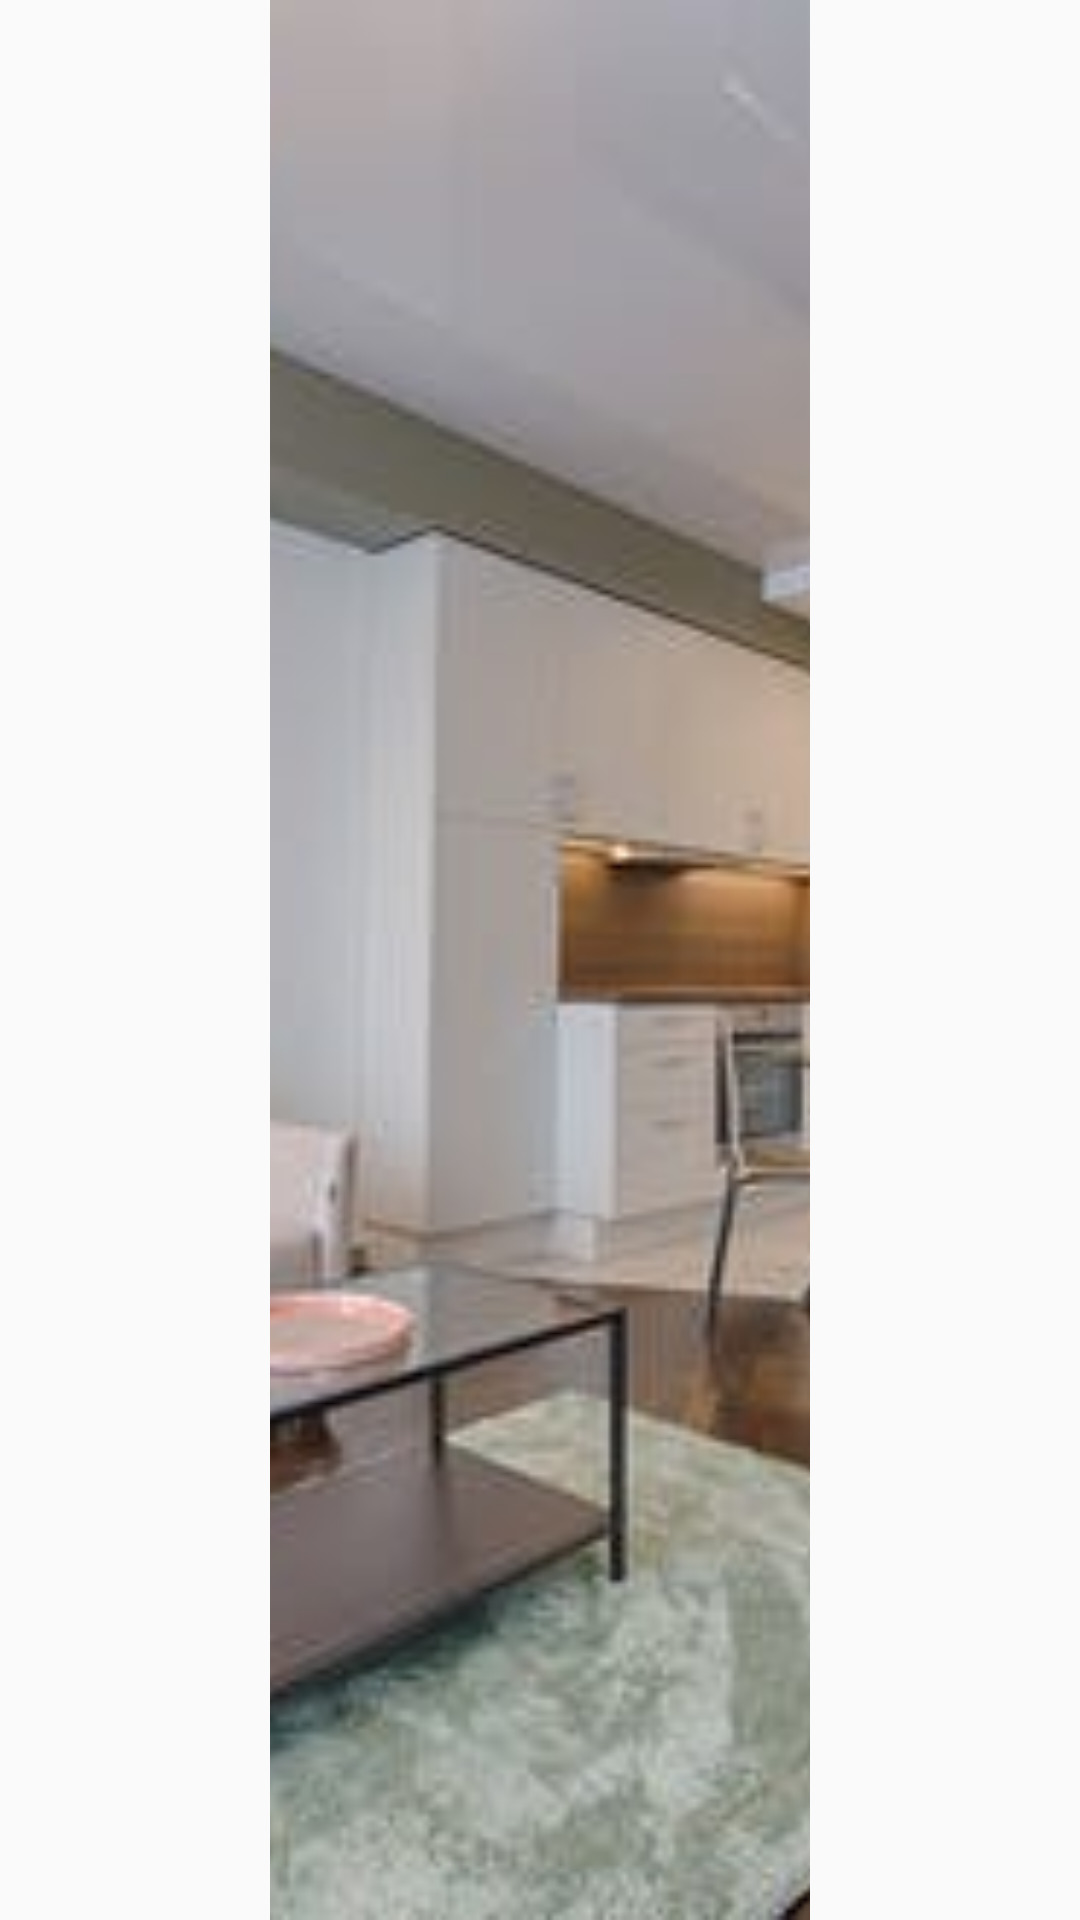

Reconstruct the res/layout file that produces this screen, plus the resources it refers to.
<!-- AndroidManifest.xml: application theme AppTheme -->
<!-- res/layout/animal_line.xml -->
<?xml version="1.0" encoding="utf-8"?>
<RelativeLayout xmlns:android="http://schemas.android.com/apk/res/android"
              android:layout_width="match_parent"
                android:layout_gravity="center"
                android:gravity="center"
              android:layout_height="180dp">

    <ImageView android:id="@+id/imageLine1"
            android:layout_width="180dp" android:layout_height="match_parent"
            android:scaleType="centerCrop" android:src="@drawable/jungle"/>

    <ImageView android:id="@+id/imageLine2"
               android:layout_width="180dp" android:layout_height="match_parent"
               android:scaleType="centerCrop" android:src="@drawable/arctic"/>

        <ImageView android:id="@+id/imageLine3"
                   android:layout_width="180dp" android:layout_height="match_parent"
                   android:scaleType="centerCrop" android:src="@drawable/desert"/>

        <ImageView android:id="@+id/imageLine4"
                   android:layout_width="180dp" android:layout_height="match_parent"
                   android:scaleType="centerCrop" android:src="@drawable/indoor"/>

        <ImageView android:id="@+id/imageLine5"
                   android:layout_width="180dp" android:layout_height="match_parent"
                   android:scaleType="centerCrop" android:src="@drawable/indoor"/>

        <ImageView android:id="@+id/imageLine6"
                   android:layout_width="180dp" android:layout_height="match_parent"
                   android:scaleType="centerCrop" android:src="@drawable/indoor"/>

</RelativeLayout>
<!-- resources referenced by this layout -->
<resources>
  <!-- drawable arctic: png bitmap (drawable-v24, 372524 bytes) -->
  <!-- drawable desert: png bitmap (drawable, 466629 bytes) -->
  <!-- drawable indoor: png bitmap (drawable, 338783 bytes) -->
  <!-- drawable jungle: png bitmap (drawable-v24, 368588 bytes) -->
  <style name="AppTheme" parent="Theme.AppCompat.Light.DarkActionBar">
          
          <item name="colorPrimary">@color/colorPrimary</item>
          <item name="colorPrimaryDark">@color/colorPrimaryDark</item>
          <item name="colorAccent">@color/colorAccent</item>
      </style>
  <color name="colorPrimary">#008577</color>
  <color name="colorPrimaryDark">#00574B</color>
  <color name="colorAccent">#D81B60</color>
</resources>
